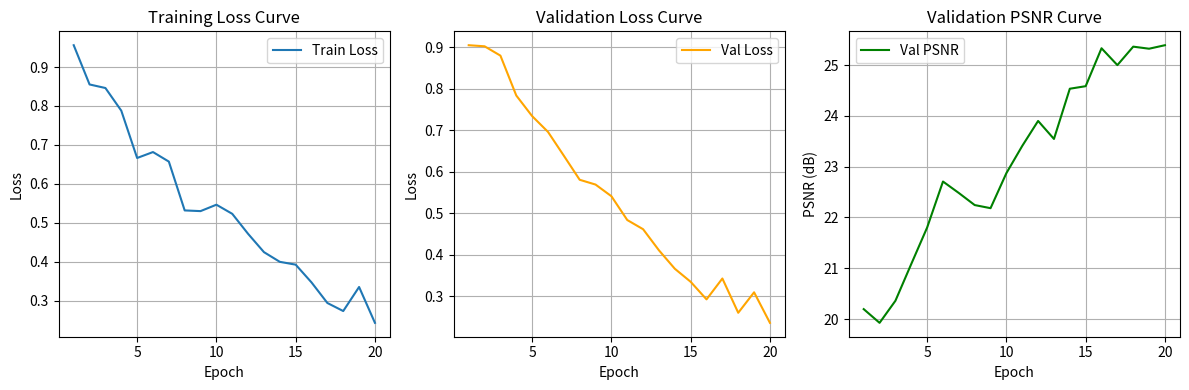

Generate this figure with matplotlib:
import numpy as np
import matplotlib.pyplot as plt

epochs = np.arange(1, 21)  # 20 epochs

# 產生測試數據 (長度都要20)
train_loss = np.exp(-epochs / 15) + 0.03 * np.random.randn(20)
val_loss = np.exp(-epochs / 13) + 0.035 * np.random.randn(20) + 0.05
val_psnr = 20 + 8 * (1 - np.exp(-epochs / 18)) + 0.4 * np.random.randn(20)

plt.figure(figsize=(12,4))

# Training Loss
plt.subplot(1,3,1)
plt.plot(epochs, train_loss, label='Train Loss')
plt.xlabel('Epoch')
plt.ylabel('Loss')
plt.title('Training Loss Curve')
plt.grid(True)
plt.legend()

# Validation Loss
plt.subplot(1,3,2)
plt.plot(epochs, val_loss, color='orange', label='Val Loss')
plt.xlabel('Epoch')
plt.ylabel('Loss')
plt.title('Validation Loss Curve')
plt.grid(True)
plt.legend()

# Validation PSNR
plt.subplot(1,3,3)
plt.plot(epochs, val_psnr, color='green', label='Val PSNR')
plt.xlabel('Epoch')
plt.ylabel('PSNR (dB)')
plt.title('Validation PSNR Curve')
plt.grid(True)
plt.legend()

plt.tight_layout()
plt.savefig('fake_curves.png')
plt.show()
